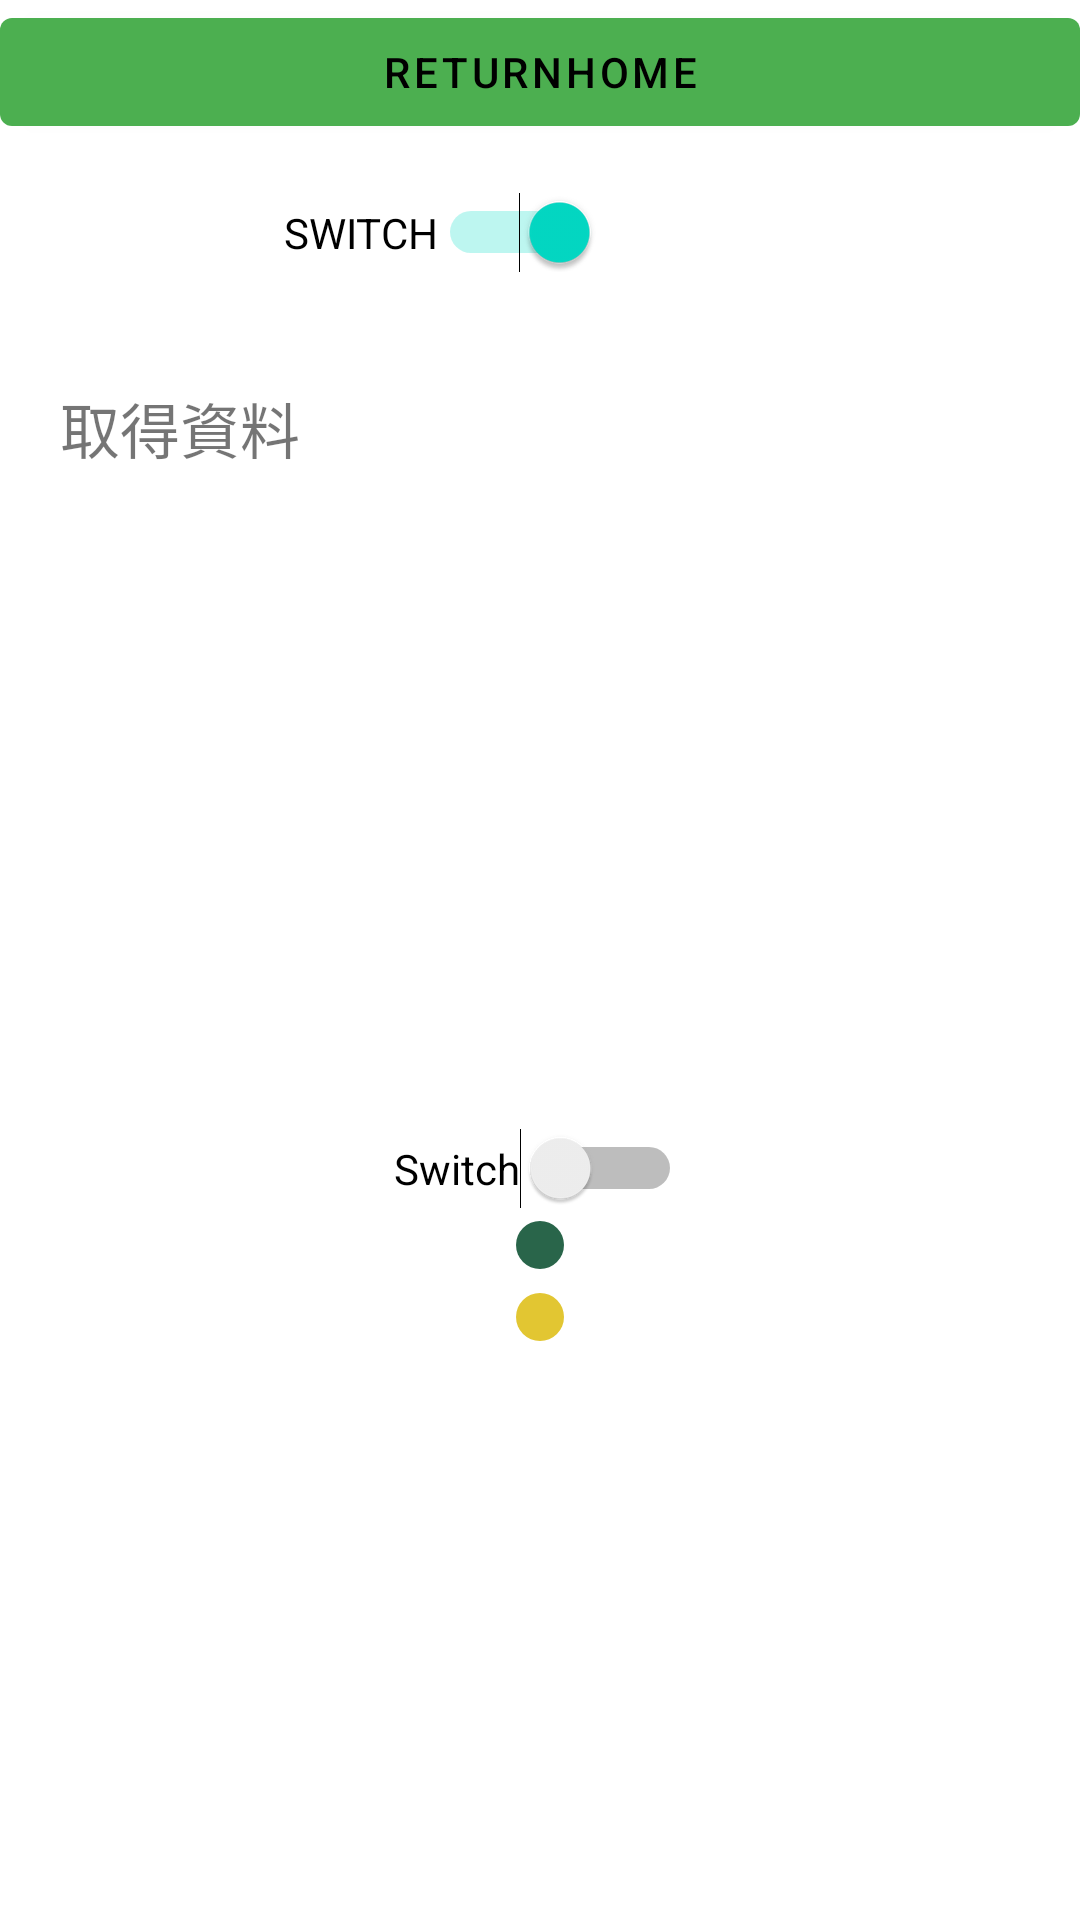

The Android layout XML behind this screen, and the referenced resources:
<!-- AndroidManifest.xml: application theme Theme.Jsonpersoncat -->
<!-- res/layout/activity_switch2.xml -->
<?xml version="1.0" encoding="utf-8"?>
<androidx.constraintlayout.widget.ConstraintLayout xmlns:android="http://schemas.android.com/apk/res/android"
    xmlns:app="http://schemas.android.com/apk/res-auto"
    xmlns:tools="http://schemas.android.com/tools"
    android:id="@+id/relativeLayout2"
    android:layout_width="match_parent"
    android:layout_height="match_parent"
    tools:context=".SwitchActivity">

    <Button
        android:id="@+id/bt_return_home"
        android:layout_width="match_parent"
        android:layout_height="wrap_content"
        android:text="returnhome"
        app:layout_constraintEnd_toEndOf="parent"
        app:layout_constraintStart_toStartOf="parent"
        app:layout_constraintTop_toTopOf="parent" />

    <Switch
        android:id="@+id/switch01"
        android:layout_width="wrap_content"
        android:layout_height="wrap_content"
        android:layout_marginTop="64dp"
        android:layout_marginRight="160dp"
        android:checked="true"
        android:text="SWITCH"
        app:layout_constraintRight_toRightOf="parent"
        app:layout_constraintTop_toTopOf="parent" />

    <TextView
        android:id="@+id/txt01"
        android:layout_width="match_parent"
        android:layout_height="wrap_content"
        android:layout_marginTop="108dp"
        android:layout_weight="1"
        android:padding="20dp"
        android:text="取得資料"
        android:textSize="20dp"
        app:layout_constraintEnd_toEndOf="parent"
        app:layout_constraintHorizontal_bias="0.0"
        app:layout_constraintStart_toStartOf="parent"
        app:layout_constraintTop_toTopOf="parent" />

    <Switch
        android:id="@+id/SW_markerColorPoint"
        android:layout_width="wrap_content"
        android:layout_height="wrap_content"
        android:layout_marginTop="376dp"
        android:text="Switch"
        app:layout_constraintEnd_toEndOf="parent"
        app:layout_constraintHorizontal_bias="0.498"
        app:layout_constraintStart_toStartOf="parent"
        app:layout_constraintTop_toTopOf="parent" />

    <LinearLayout
        android:layout_width="0dp"
        android:layout_height="wrap_content"
        android:orientation="vertical"
        app:layout_constraintEnd_toEndOf="parent"
        app:layout_constraintStart_toStartOf="parent"
        app:layout_constraintTop_toBottomOf="@+id/SW_markerColorPoint">

        <ImageView
            android:id="@+id/iv_green_point"
            android:layout_width="match_parent"
            android:layout_height="wrap_content"
            app:srcCompat="@drawable/green_point" />

        <ImageView
            android:id="@+id/iv_red_point"
            android:layout_width="match_parent"
            android:layout_height="wrap_content"
            app:srcCompat="@drawable/red_point" />

        <ImageView
            android:id="@+id/iv_yellow_point"
            android:layout_width="match_parent"
            android:layout_height="wrap_content"
            app:srcCompat="@drawable/yellow_point" />
    </LinearLayout>

</androidx.constraintlayout.widget.ConstraintLayout>
<!-- resources referenced by this layout -->
<resources>
  <!-- drawable green_point (drawable) -->
  <vector android:height="24dp" android:tint="#29654A"
      android:viewportHeight="24" android:viewportWidth="24"
      android:width="24dp" xmlns:android="http://schemas.android.com/apk/res/android">
      <path android:fillColor="@android:color/white" android:pathData="M12,12m-8,0a8,8 0,1 1,16 0a8,8 0,1 1,-16 0"/>
  </vector>
  <!-- drawable yellow_point (drawable) -->
  <vector android:height="24dp" android:tint="#E2C632"
      android:viewportHeight="24" android:viewportWidth="24"
      android:width="24dp" xmlns:android="http://schemas.android.com/apk/res/android">
      <path android:fillColor="@android:color/white" android:pathData="M12,12m-8,0a8,8 0,1 1,16 0a8,8 0,1 1,-16 0"/>
  </vector>
  <style name="Theme.Jsonpersoncat" parent="Theme.MaterialComponents.DayNight.DarkActionBar">
          
          <item name="colorPrimary">#4CAF50</item>
          <item name="colorPrimaryVariant">#4CAF50</item>
          <item name="colorOnPrimary">@color/black</item>
          
          <item name="colorSecondary">@color/teal_200</item>
          <item name="colorSecondaryVariant">@color/teal_700</item>
          <item name="colorOnSecondary">@color/black</item>
          
          <item name="android:statusBarColor" tools:targetApi="l">?attr/colorPrimaryVariant</item>
          
      </style>
  <color name="black">#FF000000</color>
  <color name="teal_200">#FF03DAC5</color>
  <color name="teal_700">#FF018786</color>
</resources>
